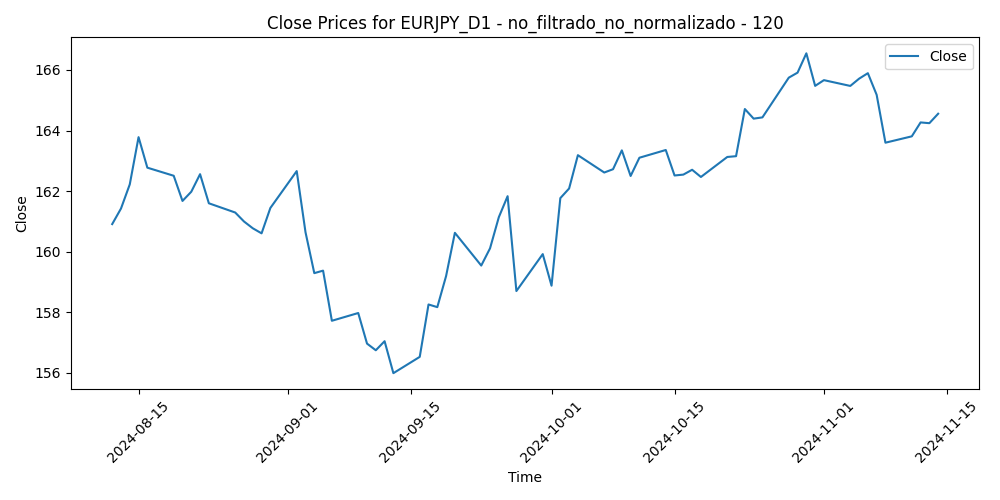

Source data for this figure (header and first rows):
Time, Close, Volume, diferencia_media_120
2024-08-12, 160.9, 263960, 5.962
2024-08-13, 161.4, 276532, 5.434
2024-08-14, 162.2, 269549, 4.627
2024-08-15, 163.8, 241545, 3.083
2024-08-16, 162.8, 228253, 4.091
2024-08-19, 162.5, 265287, 4.35
2024-08-20, 161.7, 256770, 5.171
2024-08-21, 162, 290188, 4.86
2024-08-22, 162.6, 222737, 4.285
2024-08-23, 161.6, 240474, 5.252
2024-08-26, 161.3, 217809, 5.563
2024-08-27, 161, 199882, 5.856
2024-08-28, 160.8, 204830, 6.072
2024-08-29, 160.6, 233328, 6.232
2024-08-30, 161.4, 196112, 5.388
2024-09-02, 162.7, 148345, 4.175
2024-09-03, 160.6, 229794, 6.166
2024-09-04, 159.3, 244639, 7.466
2024-09-05, 159.4, 234398, 7.34
2024-09-06, 157.7, 273496, 8.944
2024-09-09, 158, 224765, 8.637
2024-09-10, 157, 206817, 9.586
2024-09-11, 156.8, 276361, 9.748
2024-09-12, 157, 262734, 9.398
2024-09-13, 156, 245325, 10.39
2024-09-16, 156.5, 211310, 9.801
2024-09-17, 158.3, 215253, 8.03
2024-09-18, 158.2, 239797, 8.067
2024-09-19, 159.2, 280799, 7
2024-09-20, 160.6, 264078, 5.544
2024-09-23, 159.5, 231241, 6.58
2024-09-24, 160.1, 225760, 5.973
2024-09-25, 161.1, 225889, 4.917
2024-09-26, 161.8, 237049, 4.202
2024-09-27, 158.7, 282276, 7.296
2024-09-30, 159.9, 254782, 6.044
2024-10-01, 158.9, 264177, 7.042
2024-10-02, 161.8, 233491, 4.127
2024-10-03, 162.1, 237205, 3.788
2024-10-04, 163.2, 217500, 2.676
2024-10-07, 162.6, 220943, 3.228
2024-10-08, 162.7, 209457, 3.094
2024-10-09, 163.3, 174918, 2.448
2024-10-10, 162.5, 207645, 3.256
2024-10-11, 163.1, 153045, 2.603
2024-10-14, 163.4, 118617, 2.313
2024-10-15, 162.5, 162551, 3.106
2024-10-16, 162.5, 147287, 3.053
2024-10-17, 162.7, 163541, 2.876
2024-10-18, 162.5, 139071, 3.096
2024-10-21, 163.1, 159961, 2.414
2024-10-22, 163.2, 187056, 2.361
2024-10-23, 164.7, 189197, 0.7849
2024-10-24, 164.4, 206874, 1.075
2024-10-25, 164.4, 158600, 1.006
2024-10-28, 165.7, 182611, -0.328
2024-10-29, 165.9, 182424, -0.5218
2024-10-30, 166.5, 186979, -1.176
2024-10-31, 165.5, 218746, -0.13
2024-11-01, 165.7, 194461, -0.3479
... 9 more rows
